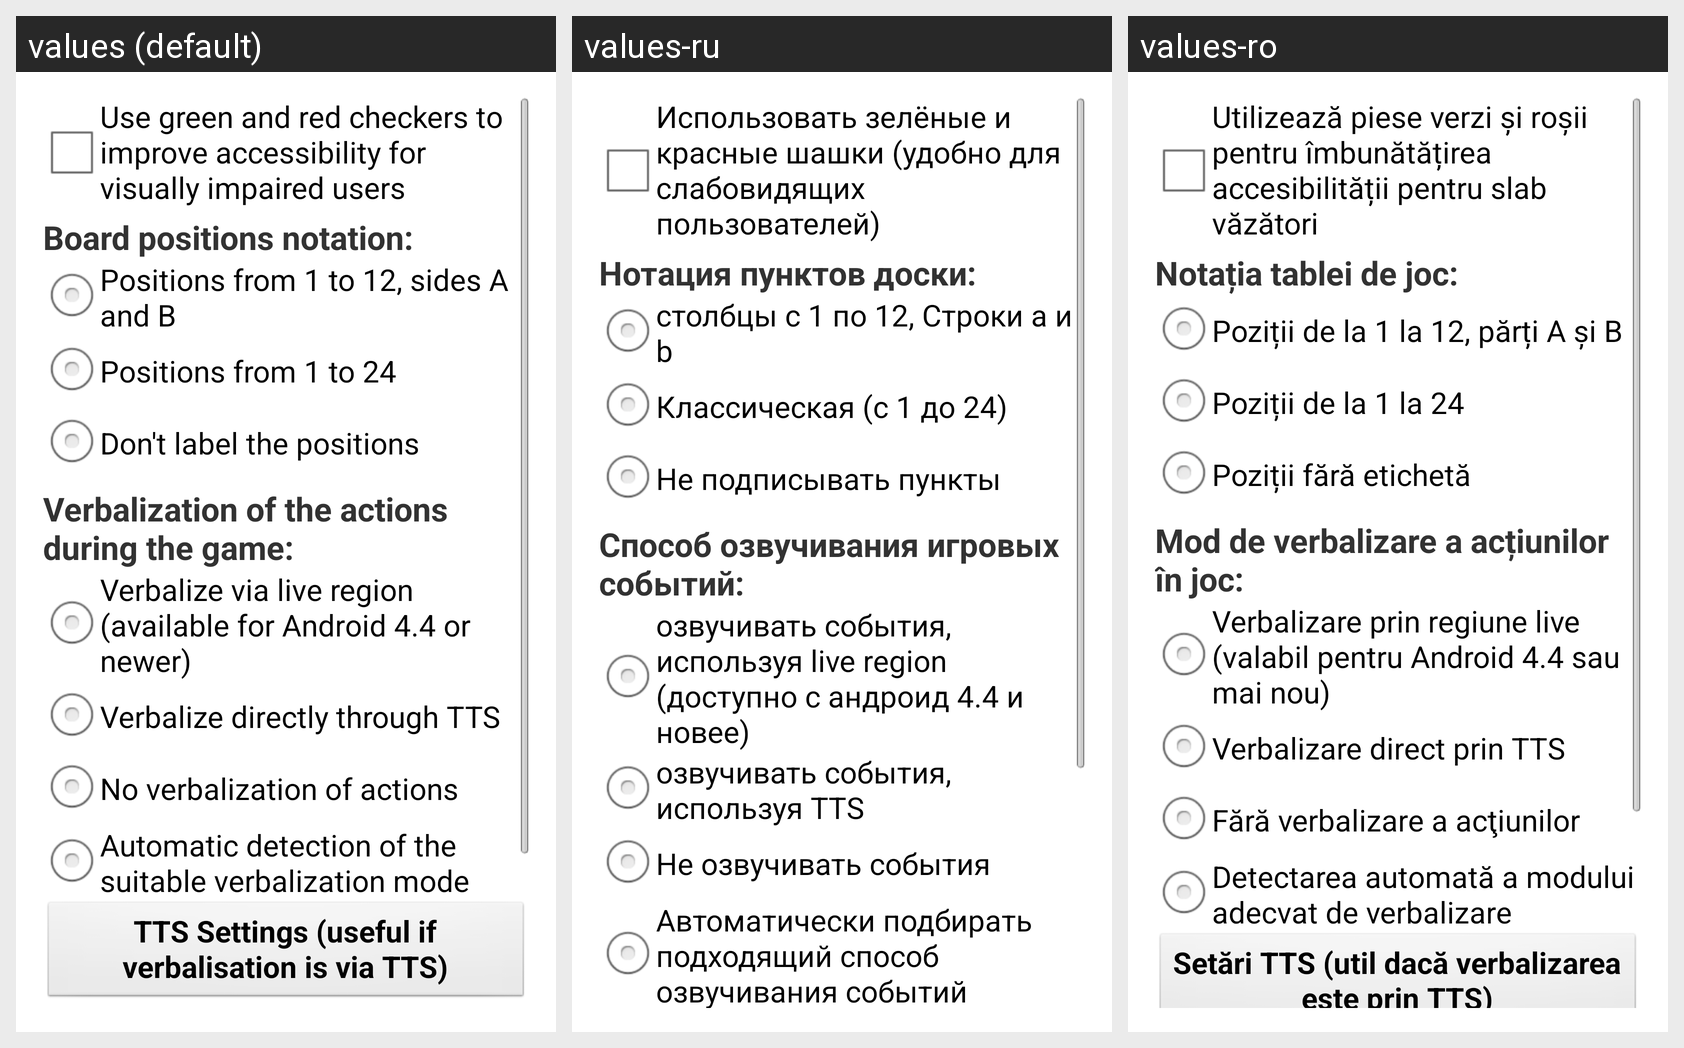

Translations of the strings shown on this Android screen, per locale in the grid:
Android screen res/layout/settings_accessibility.xml rendered under 3 locales, left to right: values (default), values-ru, values-ro. Device: Nexus 5 (rendered at 1080×1920; each locale shown at half size, 540×960, under a caption strip naming it); theme AppTheme.
Strings drawn on this screen, with the default value and each locale's value (text and hints the layout hard-codes, and strings that could not be matched under every locale, appear in the picture but are not listed):

sm_chb_accessible_checkers
  values: Use green and red checkers to improve accessibility for visually impaired users
  values-ru: Использовать зелёные и красные шашки (удобно для слабовидящих пользователей)
  values-ro: Utilizează piese verzi și roșii pentru îmbunătățirea accesibilității pentru slab văzători

sm_board_notation
  values: Board positions notation:
  values-ru: Нотация пунктов доски:
  values-ro: Notația tablei de joc:

sm_board_notation_1
  values: Positions from 1 to 12, sides A and B
  values-ru: столбцы с 1 по 12, Строки a и b
  values-ro: Poziții de la 1 la 12, părți A și B

sm_board_notation_2
  values: Positions from 1 to 24
  values-ru: Классическая (с 1 до 24)
  values-ro: Poziții de la 1 la 24

sm_board_notation_0
  values: Don't label the positions
  values-ru: Не подписывать пункты
  values-ro: Poziții fără etichetă

sm_speak_type
  values: Verbalization of the actions during the game:
  values-ru: Способ озвучивания игровых событий:
  values-ro: Mod de verbalizare a acțiunilor în joc:

sm_speak_type_1
  values: Verbalize via live region (available for Android 4.4 or newer)
  values-ru: озвучивать события, используя live region (доступно с андроид 4.4 и новее)
  values-ro: Verbalizare prin regiune live (valabil pentru Android 4.4 sau mai nou)

sm_speak_type_2
  values: Verbalize directly through TTS
  values-ru: озвучивать события, используя TTS
  values-ro: Verbalizare direct prin TTS

sm_speak_type_0
  values: No verbalization of actions
  values-ru: Не озвучивать события
  values-ro: Fără verbalizare a acţiunilor

sm_speak_type_3
  values: Automatic detection of the suitable verbalization mode
  values-ru: Автоматически подбирать подходящий способ озвучивания событий
  values-ro: Detectarea automată a modului adecvat de verbalizare
